Photos from the image-classification dataset "3. Cropped Dataset" in the GitHub repository leonprietobailo/msc-cv-thesis. Its 2 classes are: defective front, ok front.

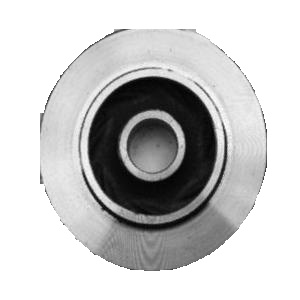
Label: defective front

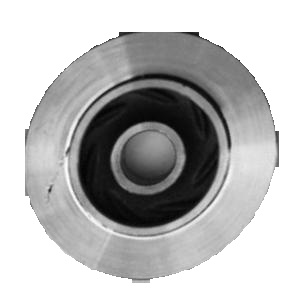
Label: defective front

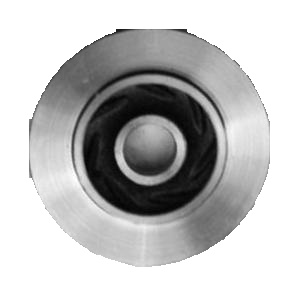
Label: ok front

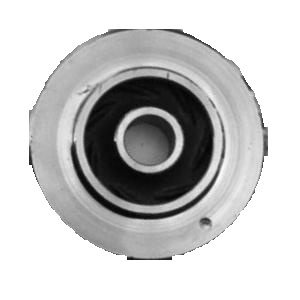
Label: defective front

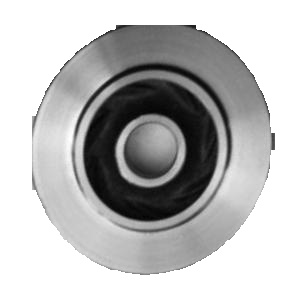
Label: ok front

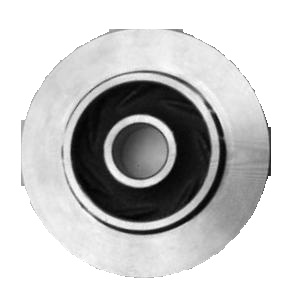
Label: ok front
